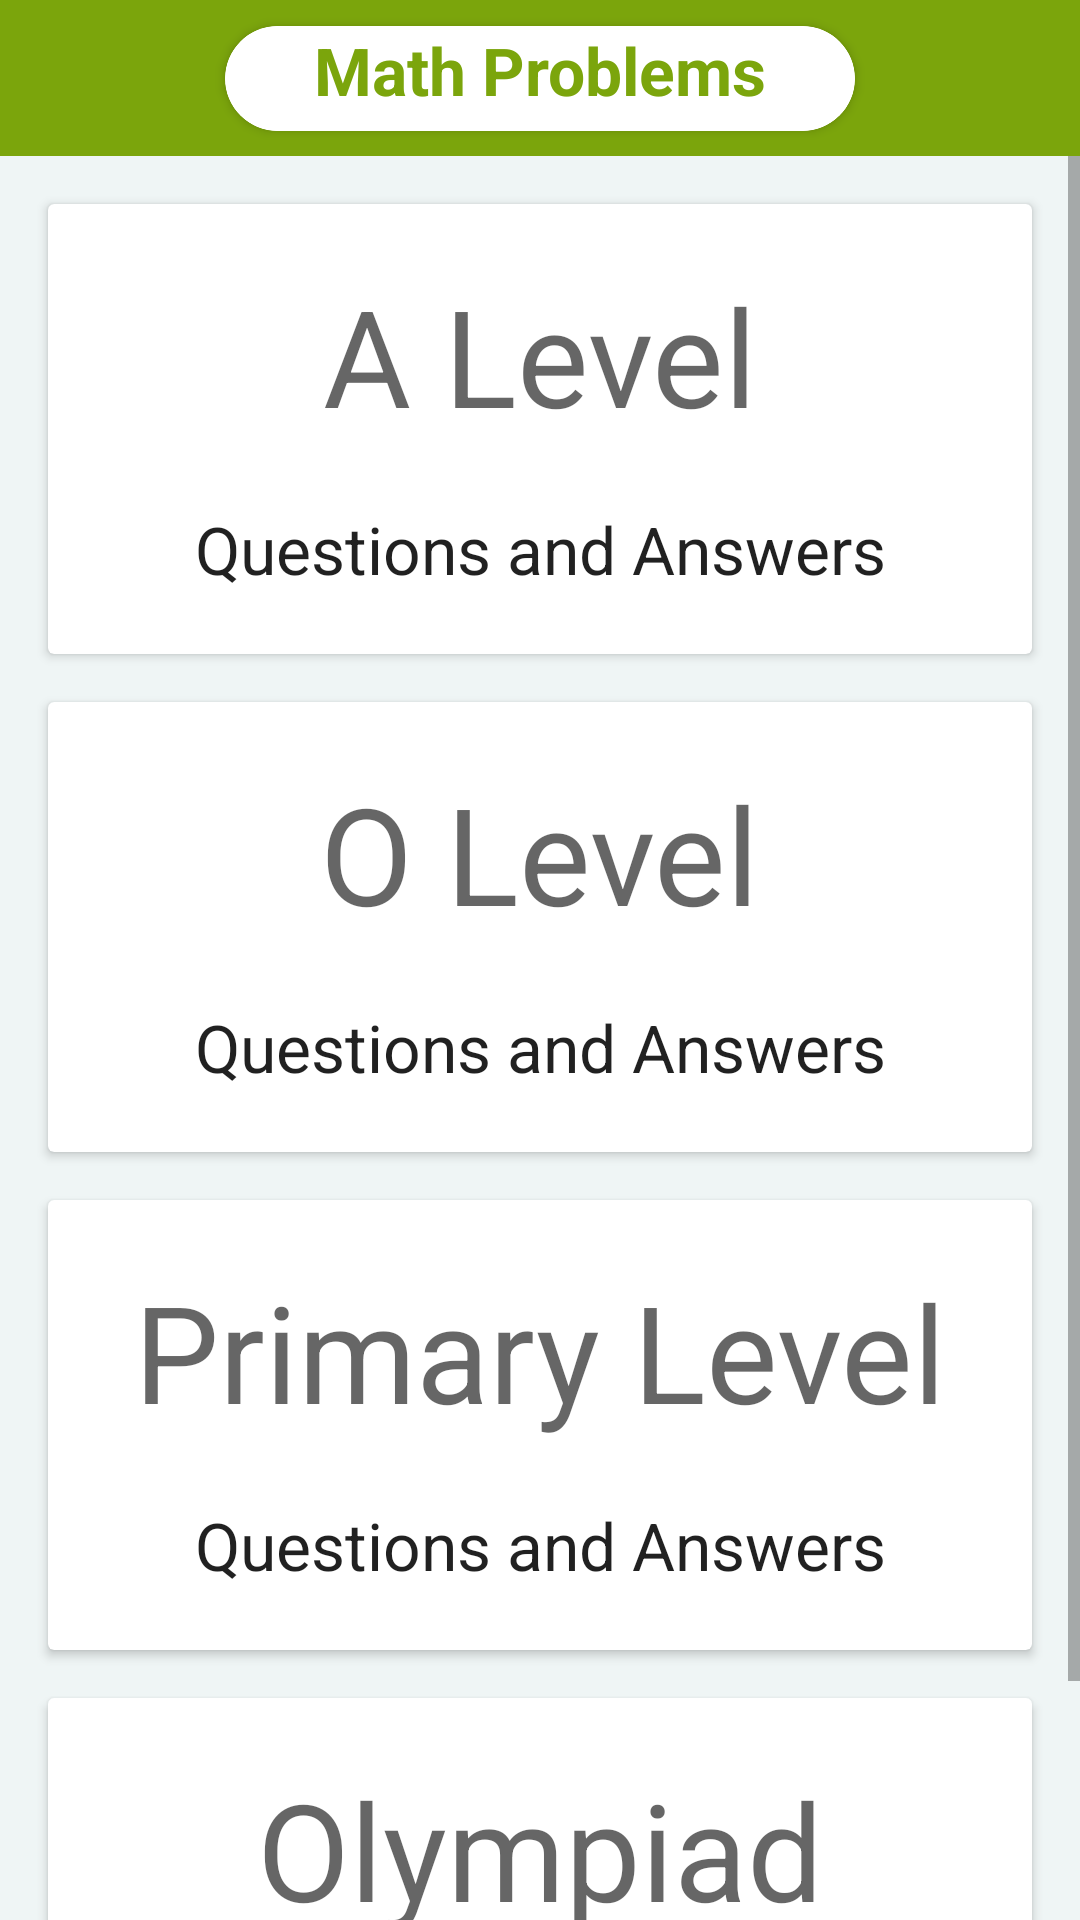

Produce the Android XML layout that renders to this screen, including the resource entries it uses.
<!-- AndroidManifest.xml: application theme demotheme -->
<!-- res/layout/activity_math_problems.xml -->
<?xml version="1.0" encoding="utf-8"?>
<androidx.constraintlayout.widget.ConstraintLayout xmlns:android="http://schemas.android.com/apk/res/android"
    xmlns:app="http://schemas.android.com/apk/res-auto"
    xmlns:tools="http://schemas.android.com/tools"
    android:id="@+id/main"
    android:layout_width="match_parent"
    android:layout_height="match_parent"
    android:background="#BCECF4F4"
    tools:context=".mathProblems">

    <androidx.constraintlayout.widget.ConstraintLayout
        android:id="@+id/constraintLayout2"
        android:layout_width="0dp"
        android:layout_height="52dp"
        android:background="@color/action"
        app:layout_constraintEnd_toEndOf="parent"
        app:layout_constraintStart_toStartOf="parent"
        app:layout_constraintTop_toTopOf="parent">

        <androidx.cardview.widget.CardView
            android:layout_width="210dp"
            android:layout_height="35dp"
            app:cardCornerRadius="17.5dp"
            app:layout_constraintBottom_toBottomOf="parent"
            app:layout_constraintEnd_toEndOf="parent"
            app:layout_constraintStart_toStartOf="parent"
            app:layout_constraintTop_toTopOf="parent">

            <TextView
                android:id="@+id/textView"
                android:layout_width="210dp"
                android:layout_height="35dp"
                android:layout_gravity="center_horizontal"
                android:layout_marginLeft="17.5dp"
                android:layout_marginTop="0dp"
                android:layout_marginRight="17.5dp"
                android:background="@drawable/topbgdrawable"
                android:text="Math Problems"
                android:textAlignment="center"
                android:textAppearance="@style/TextAppearance.AppCompat.Large"
                android:textColor="@color/action"
                android:textStyle="bold"
                app:layout_constraintTop_toTopOf="parent" />
        </androidx.cardview.widget.CardView>

        <ImageView
            android:id="@+id/backer"
            android:layout_width="48dp"
            android:layout_height="48dp"
            android:layout_marginStart="8dp"
            android:layout_marginTop="3dp"
            android:layout_marginBottom="3dp"
            android:src="@drawable/baseline_arrow_back_ios_2444"
            app:layout_constraintBottom_toBottomOf="parent"
            app:layout_constraintStart_toStartOf="parent"
            app:layout_constraintTop_toTopOf="parent" />
    </androidx.constraintlayout.widget.ConstraintLayout>





















    <ScrollView
        android:layout_width="match_parent"
        android:layout_height="0dp"
        app:layout_constraintTop_toBottomOf="@id/constraintLayout2"
        app:layout_constraintBottom_toBottomOf="parent"
        app:layout_constraintEnd_toEndOf="parent"
        app:layout_constraintStart_toStartOf="parent"
        >










        <androidx.constraintlayout.widget.ConstraintLayout
            android:layout_width="match_parent"
            android:layout_height="wrap_content"
            >

    <androidx.cardview.widget.CardView
        android:id="@+id/cardView7"
        android:layout_width="0dp"
        android:layout_height="wrap_content"
        android:minHeight="150dp"
        android:layout_marginStart="16dp"
        android:layout_marginTop="16dp"
        android:layout_marginEnd="16dp"
        app:layout_constraintBottom_toTopOf="@+id/cardView5"
        app:layout_constraintEnd_toEndOf="parent"
        app:layout_constraintStart_toStartOf="parent"
        app:layout_constraintTop_toTopOf="parent" >

        <androidx.constraintlayout.widget.ConstraintLayout
            android:id="@+id/alevelQuester2"
            android:layout_width="match_parent"
            android:layout_height="150dp">

            <TextView
                android:id="@+id/textView6"
                android:layout_width="wrap_content"
                android:layout_height="wrap_content"
                android:text="A Level"
                android:textAppearance="@style/TextAppearance.AppCompat.Display2"
                app:layout_constraintBottom_toTopOf="@+id/textView7"
                app:layout_constraintEnd_toEndOf="parent"
                app:layout_constraintHorizontal_bias="0.5"
                app:layout_constraintStart_toStartOf="parent"
                app:layout_constraintTop_toTopOf="parent" />

            <TextView
                android:id="@+id/textView7"
                android:layout_width="wrap_content"
                android:layout_height="wrap_content"
                android:text="Questions and Answers"
                android:textAppearance="@style/TextAppearance.AppCompat.Large"
                app:layout_constraintBottom_toBottomOf="parent"
                app:layout_constraintEnd_toEndOf="parent"
                app:layout_constraintStart_toStartOf="parent"
                app:layout_constraintTop_toBottomOf="@+id/textView6" />
        </androidx.constraintlayout.widget.ConstraintLayout>
    </androidx.cardview.widget.CardView>















    <androidx.cardview.widget.CardView
        android:id="@+id/cardView6"
        android:layout_width="0dp"
        android:layout_height="wrap_content"
        android:minHeight="150dp"
        android:layout_marginStart="16dp"
        android:layout_marginTop="16dp"
        android:layout_marginEnd="16dp"
        android:layout_marginBottom="16dp"
        app:layout_constraintBottom_toBottomOf="parent"
        app:layout_constraintEnd_toEndOf="parent"
        app:layout_constraintHorizontal_bias="0.5"
        app:layout_constraintStart_toStartOf="parent"
        app:layout_constraintTop_toBottomOf="@+id/cardView8" >

        <androidx.constraintlayout.widget.ConstraintLayout
            android:id="@+id/olyQuester"
            android:layout_width="match_parent"
            android:layout_height="150dp">

            <TextView
                android:id="@+id/textView12"
                android:layout_width="wrap_content"
                android:layout_height="wrap_content"
                android:text="Olympiad"
                android:textAppearance="@style/TextAppearance.AppCompat.Display2"
                app:layout_constraintBottom_toTopOf="@+id/textView13"
                app:layout_constraintEnd_toEndOf="parent"
                app:layout_constraintHorizontal_bias="0.5"
                app:layout_constraintStart_toStartOf="parent"
                app:layout_constraintTop_toTopOf="parent" />

            <TextView
                android:id="@+id/textView13"
                android:layout_width="wrap_content"
                android:layout_height="wrap_content"
                android:text="To Be Added"
                android:textAppearance="@style/TextAppearance.AppCompat.Large"
                app:layout_constraintBottom_toBottomOf="parent"
                app:layout_constraintEnd_toEndOf="parent"
                app:layout_constraintHorizontal_bias="0.5"
                app:layout_constraintStart_toStartOf="parent"
                app:layout_constraintTop_toBottomOf="@+id/textView12" />
        </androidx.constraintlayout.widget.ConstraintLayout>
    </androidx.cardview.widget.CardView>


















    <androidx.cardview.widget.CardView
        android:id="@+id/cardView5"
        android:layout_width="0dp"
        android:layout_height="wrap_content"
        android:minHeight="150dp"
        android:layout_marginStart="16dp"
        android:layout_marginTop="16dp"
        android:layout_marginEnd="16dp"
        app:layout_constraintBottom_toTopOf="@+id/cardView8"
        app:layout_constraintEnd_toEndOf="parent"
        app:layout_constraintHorizontal_bias="0.5"
        app:layout_constraintStart_toStartOf="parent"
        app:layout_constraintTop_toBottomOf="@+id/cardView7" >

        <androidx.constraintlayout.widget.ConstraintLayout
            android:id="@+id/olevelQuester2"
            android:layout_width="match_parent"
            android:layout_height="150dp">

            <TextView
                android:id="@+id/textView8"
                android:layout_width="wrap_content"
                android:layout_height="wrap_content"
                android:text="O Level"
                android:textAppearance="@style/TextAppearance.AppCompat.Display2"
                app:layout_constraintBottom_toTopOf="@+id/textView9"
                app:layout_constraintEnd_toEndOf="parent"
                app:layout_constraintHorizontal_bias="0.5"
                app:layout_constraintStart_toStartOf="parent"
                app:layout_constraintTop_toTopOf="parent" />

            <TextView
                android:id="@+id/textView9"
                android:layout_width="wrap_content"
                android:layout_height="wrap_content"
                android:text="Questions and Answers"
                android:textAppearance="@style/TextAppearance.AppCompat.Large"
                app:layout_constraintBottom_toBottomOf="parent"
                app:layout_constraintEnd_toEndOf="parent"
                app:layout_constraintHorizontal_bias="0.5"
                app:layout_constraintStart_toStartOf="parent"
                app:layout_constraintTop_toBottomOf="@+id/textView8" />
        </androidx.constraintlayout.widget.ConstraintLayout>
    </androidx.cardview.widget.CardView>
























    <androidx.cardview.widget.CardView
        android:id="@+id/cardView8"
        android:layout_width="0dp"
        android:layout_height="wrap_content"
        android:minHeight="150dp"
        android:layout_marginStart="16dp"
        android:layout_marginTop="16dp"
        android:layout_marginEnd="16dp"
        app:layout_constraintBottom_toTopOf="@+id/cardView6"
        app:layout_constraintEnd_toEndOf="parent"
        app:layout_constraintHorizontal_bias="0.5"
        app:layout_constraintStart_toStartOf="parent"
        app:layout_constraintTop_toBottomOf="@+id/cardView5" >

        <androidx.constraintlayout.widget.ConstraintLayout
            android:id="@+id/primaryQuesterr"
            android:layout_width="match_parent"
            android:layout_height="150dp">

            <TextView
                android:id="@+id/textView10"
                android:layout_width="wrap_content"
                android:layout_height="wrap_content"
                android:text="Primary Level"
                android:textAppearance="@style/TextAppearance.AppCompat.Display2"
                app:layout_constraintBottom_toTopOf="@+id/textView11"
                app:layout_constraintEnd_toEndOf="parent"
                app:layout_constraintHorizontal_bias="0.5"
                app:layout_constraintStart_toStartOf="parent"
                app:layout_constraintTop_toTopOf="parent" />

            <TextView
                android:id="@+id/textView11"
                android:layout_width="wrap_content"
                android:layout_height="wrap_content"
                android:text="Questions and Answers"
                android:textAppearance="@style/TextAppearance.AppCompat.Large"
                app:layout_constraintBottom_toBottomOf="parent"
                app:layout_constraintEnd_toEndOf="parent"
                app:layout_constraintHorizontal_bias="0.5"
                app:layout_constraintStart_toStartOf="parent"
                app:layout_constraintTop_toBottomOf="@+id/textView10" />
        </androidx.constraintlayout.widget.ConstraintLayout>
    </androidx.cardview.widget.CardView>














        </androidx.constraintlayout.widget.ConstraintLayout>
    </ScrollView>


</androidx.constraintlayout.widget.ConstraintLayout>
<!-- resources referenced by this layout -->
<resources>
  <color name="action">#7BA50C</color>
  <!-- drawable topbgdrawable (drawable) -->
  <?xml version="1.0" encoding="utf-8"?>
  <shape xmlns:android="http://schemas.android.com/apk/res/android">
      <solid
          android:color="@color/topper">
  
      </solid>
  <stroke
      android:color="@color/topper"
      android:width="5dp">
  </stroke>
      <corners
          android:bottomRightRadius="17.5dp"
          android:topLeftRadius="17.5dp"
          android:topRightRadius="17.5dp"
          android:bottomLeftRadius="17.5dp">
  
      </corners>
  </shape>
  <style name="demotheme" parent="Theme.AppCompat.Light.NoActionBar">
          <item name="windowActionBar">false</item>
          <item name="windowNoTitle">true</item>
          <item name="statusBarBackground">@color/action</item>
          <item name="colorPrimary">@color/action</item>
          <item name="colorAccent">@color/action</item>
          <item name="colorPrimaryDark">@color/action</item>
          <item name="android:statusBarColor">@color/action</item>
          <item name="colorPrimaryVariant">@color/action</item>
          <item name="colorOnPrimary">@color/action</item>
          <item name="colorOnSecondary">@color/action</item>
  
  
      </style>
  <color name="topper">#ffffff</color>
</resources>
